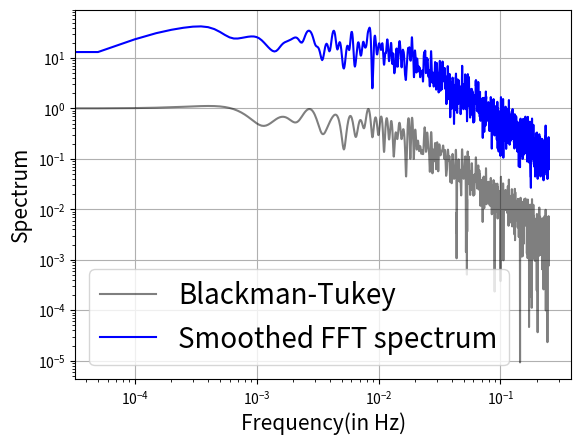

This chart was generated by the following Python code:
# -*- coding: utf-8 -*-
"""
Created on Wed Aug  5 03:11:36 2020

[redacted]
"""


import numpy as np
import matplotlib.pyplot as plt
import pandas as pd

N=10000

#Generate N uncorrelated random numbers with 0 mean and unit variance

r=np.random.normal(0,1,N)
m=0.9

def next_val(x,m,r,n):
    x[n+1]=m*x[n]+np.sqrt(1-m**2)*r[n+1]
    
def corr_func(arr1,arr2,lag):
    data1=pd.Series(arr1[0:-lag-1])
    data2=pd.Series(arr2[lag:-1])
    mean1=data1.mean()
    mean2=data2.mean()
    delta1=data1-mean1
    delta2=data2-mean2
    corr=(data1*data2).mean()-mean1*mean2
    #corr=(delta1*delta2).mean()
    return corr
  
def symmetrize_arr(x):
  l=len(x)
  L=2*(l-1)
  x_symm=[x[np.abs(l-1-i)] for i in range(L)]
  return x_symm

def pad(arr,N):
  arr_padded=np.zeros(N)
  for i in range(len(arr)):
    arr_padded[i]=arr[i]
  return arr_padded

def smooth(x,num_iter):
  y=np.zeros(len(x))
  if(num_iter!=0):
    print(num_iter)
    y[0]=x[0]
    y[-1]=x[-1]
    for i in range(1,len(x)-1):
      y[i]=(x[i-1]+x[i]+x[i+1])/3.
    x=y
    print(y)
    return smooth(x,num_iter-1)
  return x

   
x=np.zeros(N)
corr_arr=np.zeros(1000)

for i in range(N-1):
    next_val(x,m,r,i)
    

for lag in range(1000):
    corr_arr[lag]=corr_func(x,x,lag)
    
corr_arr/=corr_arr[0]

#Computing the spectrum

corr_pad=pad(corr_arr,len(x))

#Symmetrizing the correlation function
corr_arr_symm=symmetrize_arr(corr_pad)
x_symm=symmetrize_arr(x)

S_BT=np.fft.fft(corr_arr_symm)
freq=np.fft.fftfreq(len(x_symm))
Fx=np.fft.fft(x_symm)

values={freq[i]:Fx[i] for i in range(len(x_symm))}
S=np.zeros(len(freq))

for k in range(len(freq)//2):                 #Range has been halved to avoid f=0.5 error  
      S[k]=np.abs(values[-freq[k]]*values[freq[k]])

num_iter=10

S_smooth=smooth(S,num_iter)
S_smooth/=S_smooth[0]
S_BT/=S_BT[0]
S/=S[0]

#plt.plot(freq[:N//2],np.abs(S[:N//2]),"gray", alpha=0.5, label='Original')
plt.plot(freq[:N//2],np.abs(S_BT[:N//2]),"black",alpha=0.5,label='Blackman-Tukey')
plt.plot(freq[:N//2],np.abs(S_smooth[:N//2]),"blue", label='Smoothed FFT spectrum')
plt.grid(True)
plt.yscale('log')
plt.xscale('log')     
plt.xlabel('Frequency(in Hz)',fontsize=15)
plt.ylabel('Spectrum',fontsize=15)
plt.legend(fontsize=20)
plt.show()
